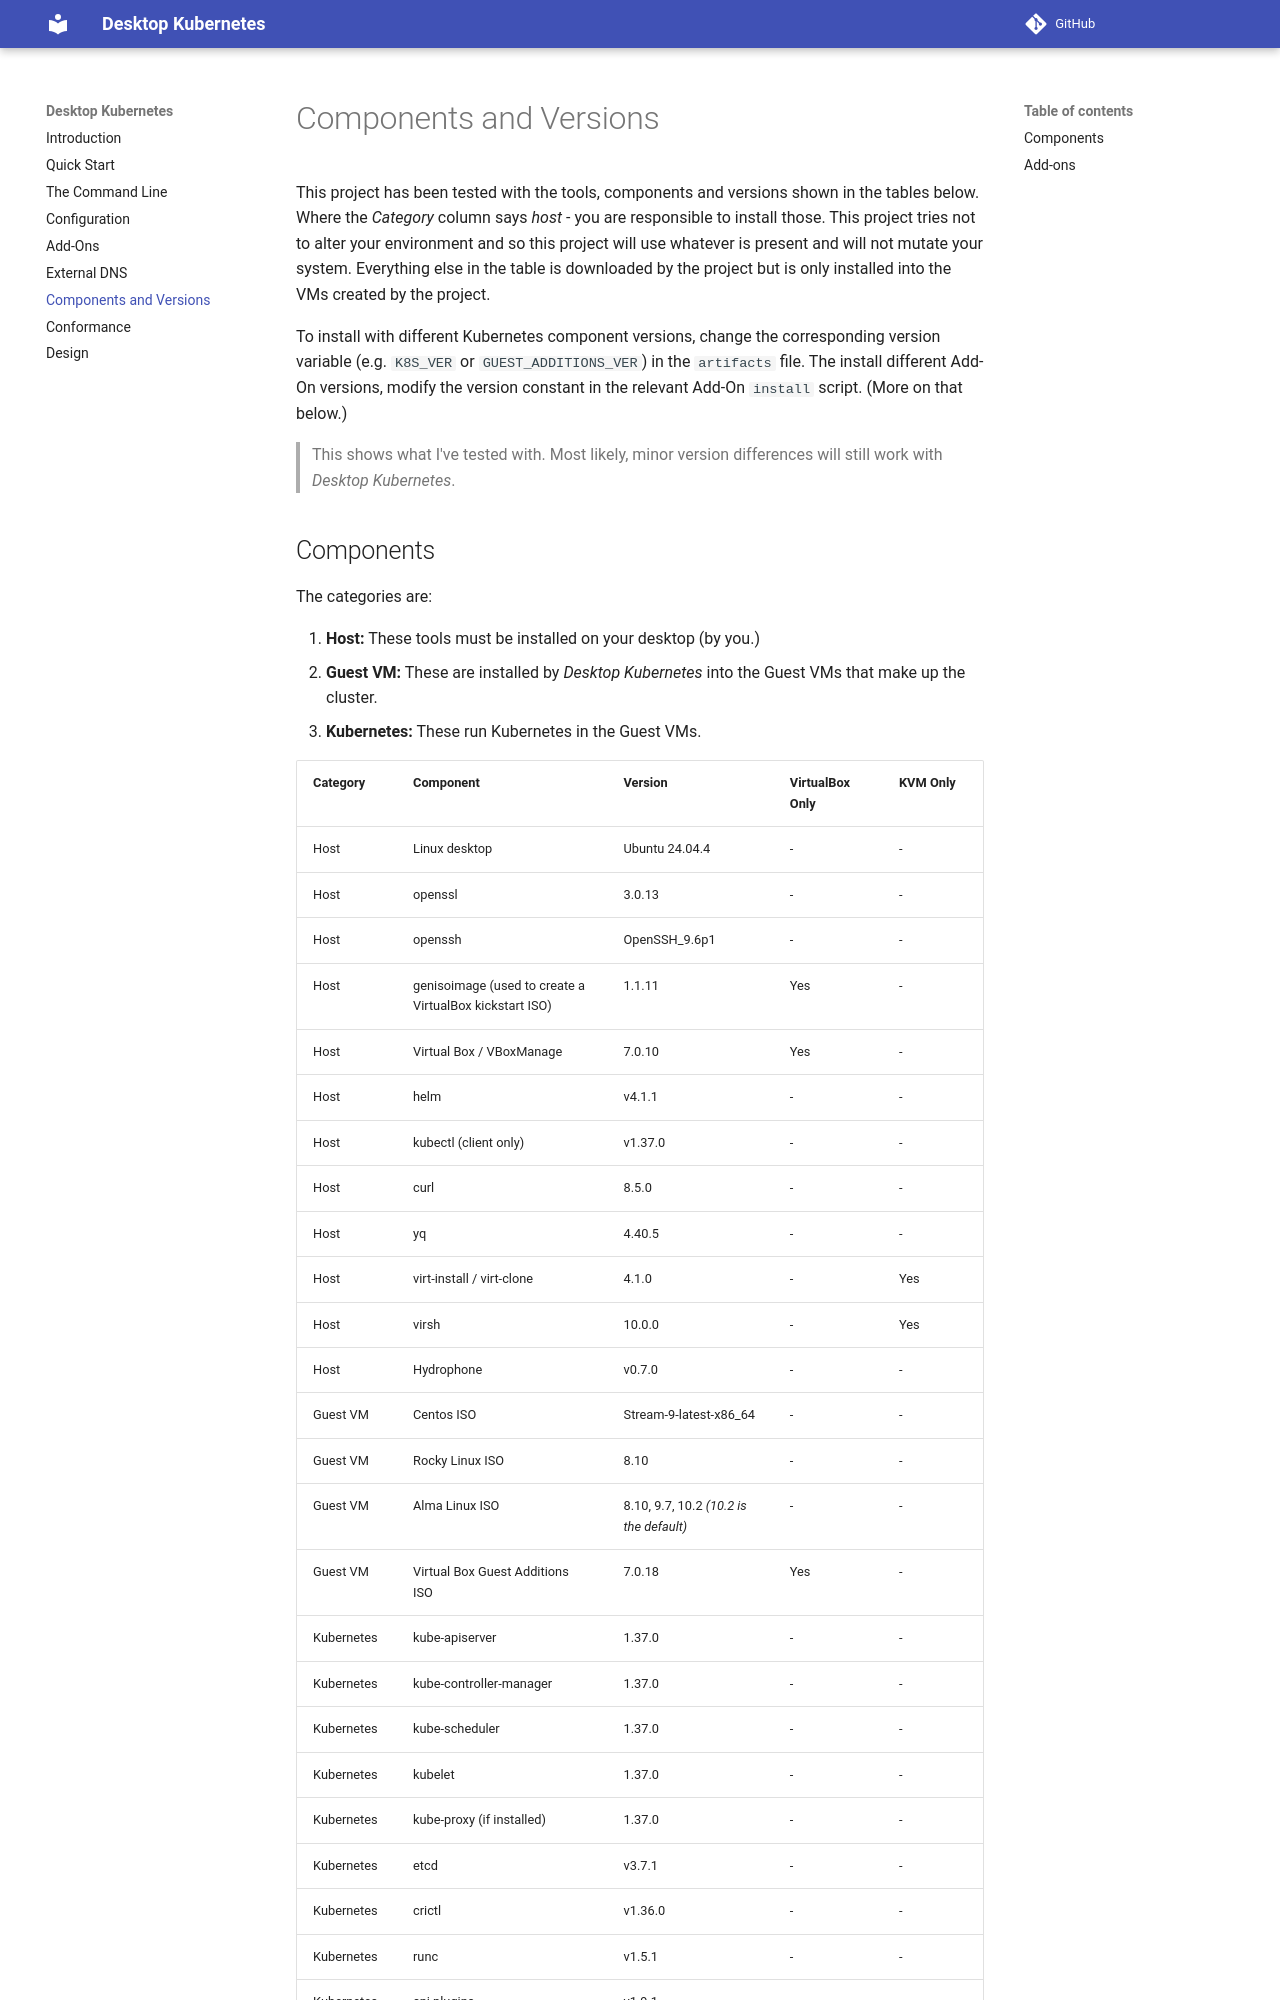

repository: aceeric/desktop-kubernetes · page: components-and-versions/index.html · generator: mkdocs

# Components and Versions

This project has been tested with the tools, components and versions shown in the tables below. Where the _Category_ column says _host_ - you are responsible to install those. This project tries not to alter your environment and so this project will use whatever is present and will not mutate your system. Everything else in the table is downloaded by the project but is only installed into the VMs created by the project.

To install with different Kubernetes component versions, change the corresponding version variable (e.g. `K8S_VER` or `GUEST_ADDITIONS_VER`) in the `artifacts` file. The install different Add-On versions, modify the version constant in the relevant Add-On `install` script. (More on that below.)

> This shows what I've tested with. Most likely, minor version differences will still work with _Desktop Kubernetes_.
